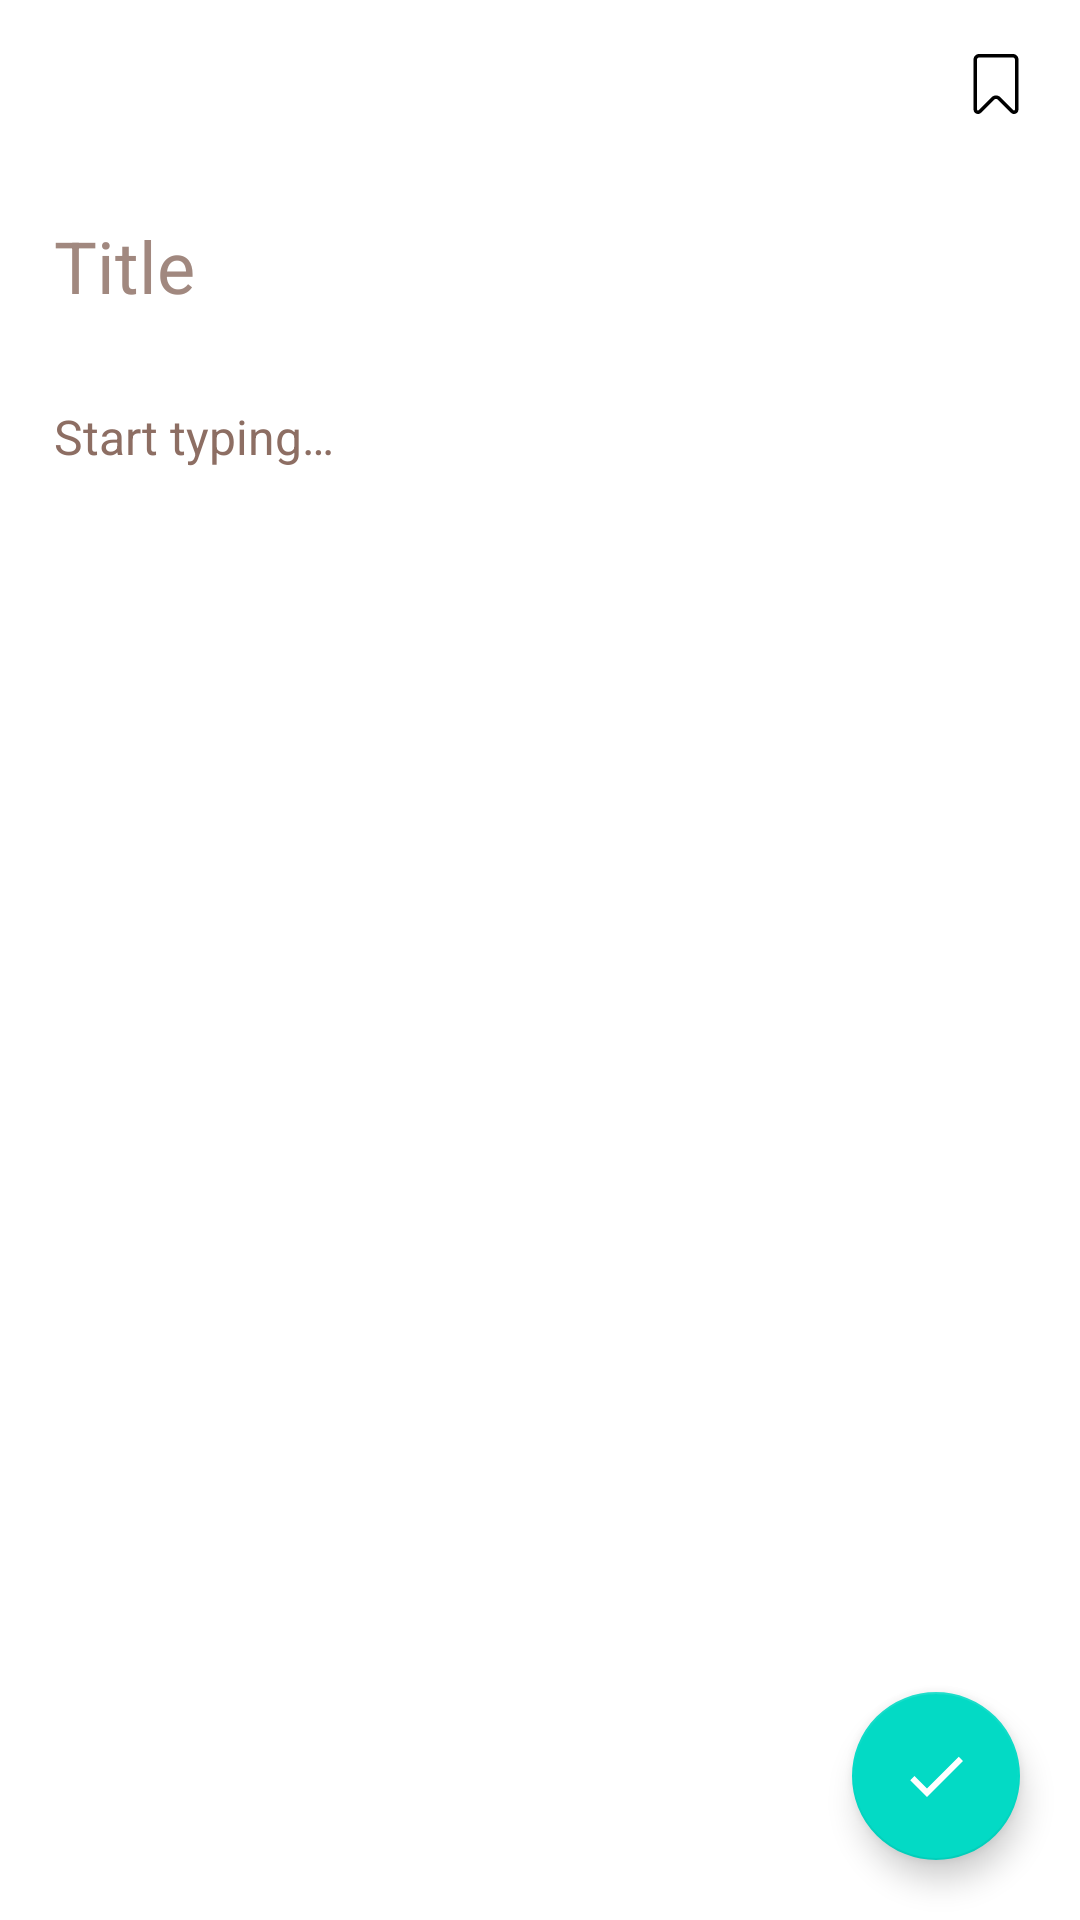

Reconstruct the res/layout file that produces this screen, plus the resources it refers to.
<!-- AndroidManifest.xml: application theme Theme.TodoApp -->
<!-- res/layout/fragment_add_edit_task.xml -->
<?xml version="1.0" encoding="utf-8"?>
<androidx.coordinatorlayout.widget.CoordinatorLayout xmlns:android="http://schemas.android.com/apk/res/android"
    xmlns:tools="http://schemas.android.com/tools"
    android:layout_width="match_parent"
    android:layout_height="match_parent"
    xmlns:app="http://schemas.android.com/apk/res-auto"
    tools:context=".ui.add_edit.AddEditFragment">

    <LinearLayout
        android:layout_width="match_parent"
        android:layout_height="wrap_content"
        android:orientation="vertical"
        android:padding="8dp">

        <RelativeLayout
            android:layout_width="match_parent"
            android:layout_height="wrap_content"
            android:padding="10dp">

            <TextView
                android:id="@+id/task_created_date"
                android:layout_width="wrap_content"
                android:layout_height="wrap_content"
                android:layout_alignParentStart="true"
                android:textSize="18sp"
                tools:text="17 April, 2022" />

            <ImageView
                android:id="@+id/note_importance"
                android:layout_width="wrap_content"
                android:layout_height="wrap_content"
                android:layout_alignParentEnd="true"
                android:layout_gravity="end"
                android:contentDescription="@string/fav_note"
                android:src="@drawable/ic_fav" />

        </RelativeLayout>



        <EditText
            android:id="@+id/edTitle"
            android:layout_width="match_parent"
            android:layout_height="wrap_content"
            android:layout_marginTop="10dp"
            android:background="@android:color/transparent"
            android:hint="@string/title"
            android:inputType="text"
            android:padding="10dp"
            android:textColorHint="#A1887F"
            android:textCursorDrawable="@drawable/cursor_color"
            android:textSize="24sp"
            tools:ignore="Autofill" />

        <EditText
            android:id="@+id/edDes"
            android:layout_width="match_parent"
            android:layout_height="200dp"
            android:layout_marginTop="10dp"
            android:background="@android:color/transparent"
            android:gravity="start"
            android:hint="@string/start_typing"
            android:inputType="text"
            android:padding="10dp"
            android:textAlignment="gravity"
            android:textColorHint="#8D6E63"
            android:textCursorDrawable="@drawable/cursor_color"
            android:textSize="16sp"
            tools:ignore="Autofill" />
    </LinearLayout>

    <com.google.android.material.floatingactionbutton.FloatingActionButton
        android:id="@+id/task_save_fab"
        android:layout_width="wrap_content"
        android:layout_height="wrap_content"
        android:layout_gravity="end|bottom"
        android:layout_margin="20dp"
        android:src="@drawable/ic_check"
        app:tint="@color/white"
        tools:ignore="ContentDescription,SpeakableTextPresentCheck,ImageContrastCheck" />

</androidx.coordinatorlayout.widget.CoordinatorLayout>
<!-- resources referenced by this layout -->
<resources>
  <color name="white">#FFFFFFFF</color>
  <!-- drawable cursor_color (drawable) -->
  <?xml version="1.0" encoding="utf-8"?>
  <shape xmlns:android="http://schemas.android.com/apk/res/android" >
      <size android:width="2dp" />
      <solid android:color="#FF9800"  />
  </shape>
  <!-- drawable ic_check (drawable) -->
  <vector android:height="24dp" android:tint="?attr/colorSurface"
      android:viewportHeight="24" android:viewportWidth="24"
      android:width="24dp" xmlns:android="http://schemas.android.com/apk/res/android">
      <path android:fillColor="?attr/colorSurface" android:pathData="M9,16.17L4.83,12l-1.42,1.41L9,19 21,7l-1.41,-1.41z"/>
  </vector>
  <!-- drawable ic_fav (drawable) -->
  <vector android:height="20dp" android:viewportHeight="511.96"
      android:viewportWidth="511.96" android:width="20dp" xmlns:android="http://schemas.android.com/apk/res/android">
      <path android:fillColor="?attr/colorOnBackground" android:pathData="m400.58,0h-289.2c-25.49,0 -47.13,20.56 -47.13,47.13v427.63c0.08,33.73 41.28,49.56 64.7,25.88l110.24,-110.2c8.83,-9.22 24.76,-9.22 33.59,0l110.24,110.2c23.43,23.69 64.63,7.84 64.7,-25.88v-427.63c0,-26.58 -21.65,-47.13 -47.13,-47.13zM417.71,474.76c-0.04,7.14 -8.91,9.5 -13.51,4.65 -22.04,-22.07 -84.88,-84.9 -110.19,-110.16 -19.91,-20.83 -56.12,-20.83 -76.02,-0.04 -17.49,17.45 -51.71,51.67 -78.7,78.64l-31.39,31.38c-4.52,4.8 -13.51,3.2 -13.66,-4.19v-427.9c0,-9.58 7.77,-17.13 17.13,-17.13h289.2c9.35,0 17.13,7.54 17.13,17.13z"/>
  </vector>
  <string name="fav_note">fav_note</string>
  <string name="start_typing">Start typing…</string>
  <string name="title">Title</string>
  <style name="Theme.TodoApp" parent="Theme.MaterialComponents.DayNight.DarkActionBar">
          
          <item name="colorPrimary">@color/purple_500</item>
          <item name="colorPrimaryVariant">@color/purple_700</item>
          <item name="colorOnPrimary">@color/white</item>
          
          <item name="colorSecondary">@color/teal_200</item>
          <item name="colorSecondaryVariant">@color/teal_700</item>
          <item name="colorOnSecondary">@color/black</item>
          
          <item name="android:statusBarColor">?attr/colorPrimaryVariant</item>
          
      </style>
  <color name="purple_500">#FF6200EE</color>
  <color name="purple_700">#FF3700B3</color>
  <color name="teal_200">#FF03DAC5</color>
  <color name="teal_700">#FF018786</color>
  <color name="black">#FF000000</color>
</resources>
